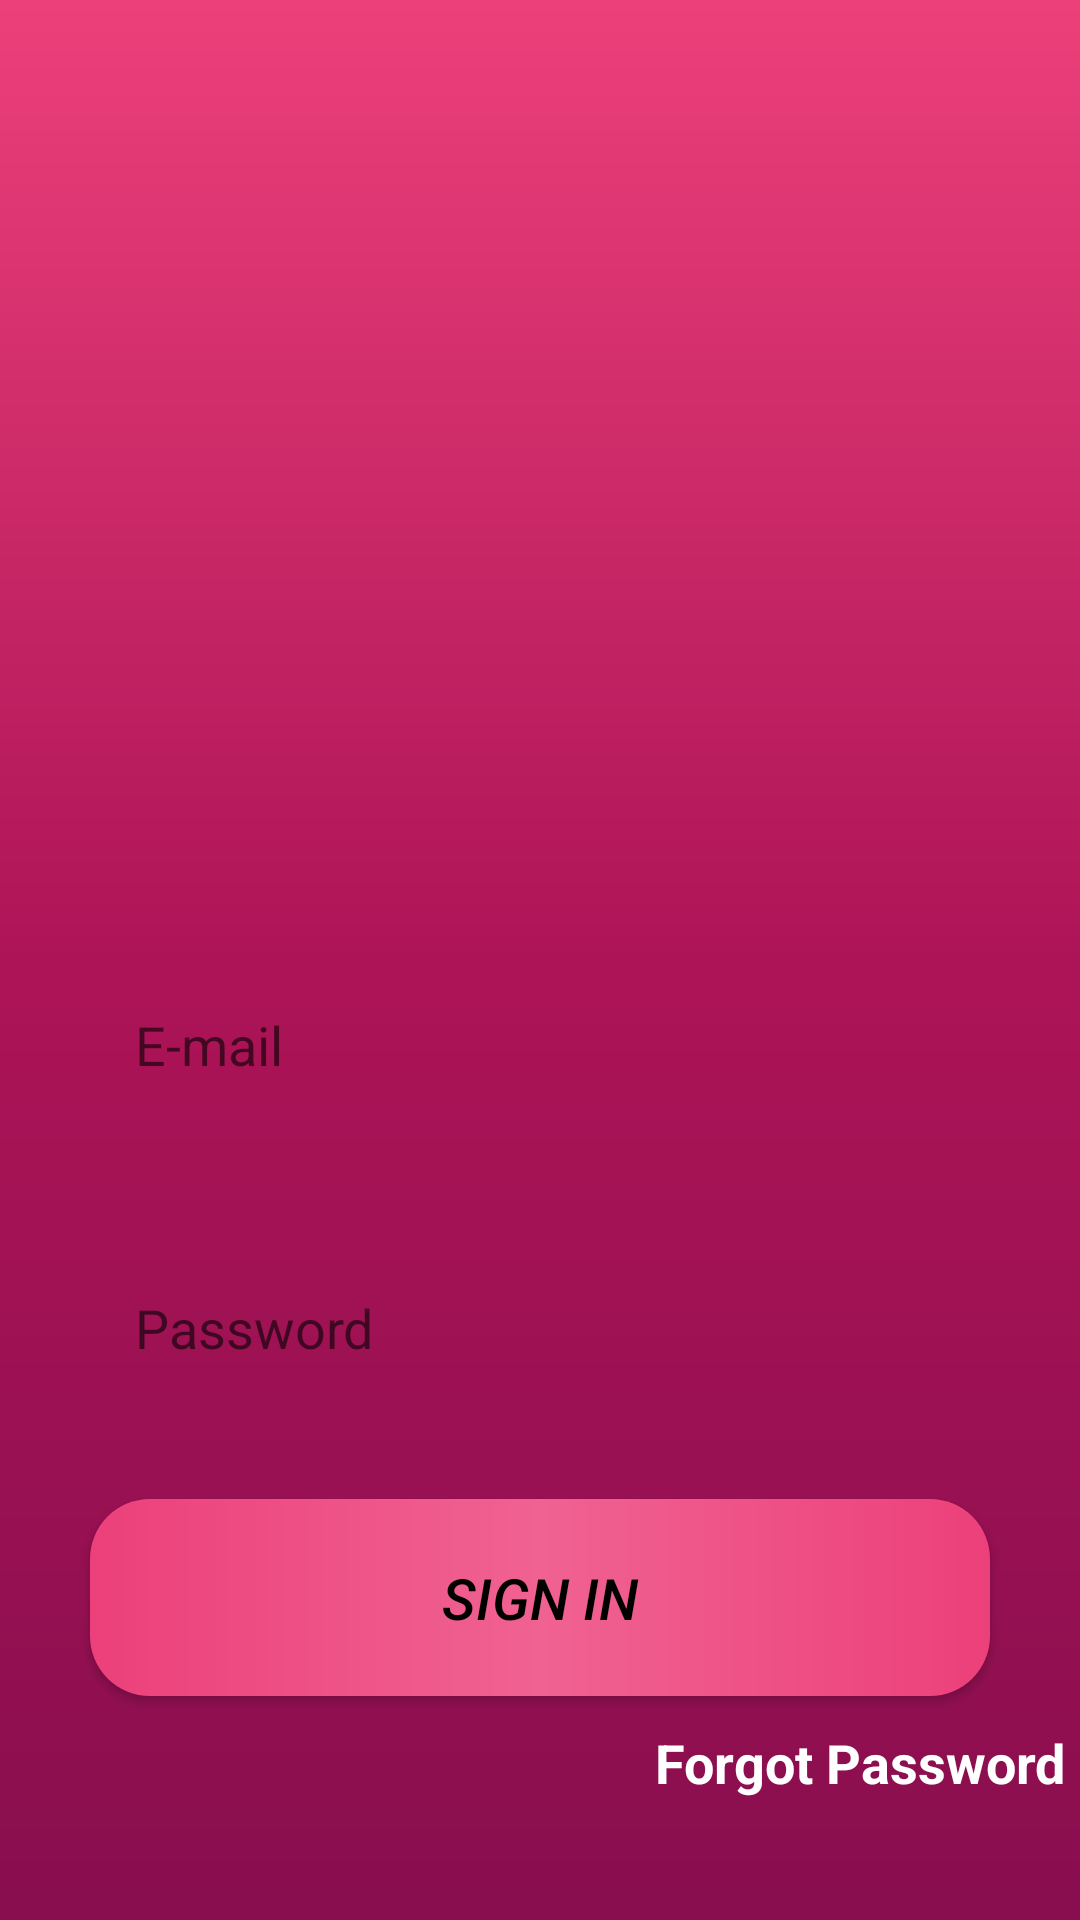

Reconstruct the res/layout file that produces this screen, plus the resources it refers to.
<!-- AndroidManifest.xml: application theme Theme.AppCadastro -->
<!-- res/layout/activity_form_login.xml -->
<?xml version="1.0" encoding="utf-8"?>
<androidx.constraintlayout.widget.ConstraintLayout xmlns:android="http://schemas.android.com/apk/res/android"
    xmlns:app="http://schemas.android.com/apk/res-auto"
    xmlns:tools="http://schemas.android.com/tools"
    android:layout_width="match_parent"
    android:layout_height="match_parent"
    android:background="@drawable/background"
    tools:context=".FormLogin">

    <TextView
        android:id="@+id/login_im"
        android:layout_width="203dp"
        android:layout_height="191dp"
        android:layout_marginTop="90dp"
        android:background="@drawable/lg"
        android:textSize="20sp"
        app:layout_constraintEnd_toEndOf="parent"
        app:layout_constraintStart_toStartOf="parent"
        app:layout_constraintTop_toTopOf="parent" />

    <EditText
        android:id="@+id/login_Email"
        style="@style/Text_1"
        android:hint="E-mail"
        android:inputType="textEmailAddress"
        android:layout_marginLeft="30sp"
        android:layout_marginRight="30sp"
        android:layout_marginTop="40sp"
        android:layout_width="match_parent"
        android:layout_height="wrap_content"
        app:layout_constraintEnd_toEndOf="parent"
        app:layout_constraintStart_toStartOf="parent"
        app:layout_constraintTop_toBottomOf="@id/login_im"/>

    <EditText
        android:id="@+id/login_Senha"
        style="@style/Text_1"
        android:layout_marginLeft="30sp"
        android:hint="Password"
        android:inputType="numberPassword"
        android:layout_marginRight="30sp"
        android:layout_marginTop="40sp"
        android:layout_width="match_parent"
        android:layout_height="wrap_content"
        app:layout_constraintEnd_toEndOf="parent"
        app:layout_constraintStart_toStartOf="parent"
        app:layout_constraintTop_toBottomOf="@id/login_Email"/>

    <androidx.appcompat.widget.AppCompatButton
        android:id="@+id/login_Button"
        style="@style/bt_log"
        android:text="@string/log"
        android:textStyle="italic"
        android:layout_marginLeft="30sp"
        android:layout_marginRight="30sp"
        android:layout_marginTop="30sp"
        android:layout_width="match_parent"
        android:layout_height="wrap_content"
        app:layout_constraintEnd_toEndOf="parent"
        app:layout_constraintStart_toStartOf="parent"
        app:layout_constraintTop_toBottomOf="@id/login_Senha"/>

    <TextView
        android:id="@+id/login_for"
        android:layout_width="350dp"
        android:layout_height="54dp"
        android:layout_marginTop="10dp"
        android:text="Forgot Password"
        android:textAlignment="textEnd"
        android:textColor="@color/white"
        android:textSize="18sp"
        android:textStyle="bold"
        app:layout_constraintEnd_toEndOf="parent"
        app:layout_constraintStart_toStartOf="parent"
        app:layout_constraintTop_toBottomOf="@id/login_Button" />

    <TextView
        android:layout_width="wrap_content"
        android:layout_height="wrap_content"
        android:layout_marginTop="20dp"
        android:text="Privacy Policy"
        android:textColor="@color/white"
        android:textSize="18sp"
        app:layout_constraintEnd_toEndOf="parent"
        app:layout_constraintHorizontal_bias="0.102"
        app:layout_constraintStart_toStartOf="parent"
        app:layout_constraintTop_toBottomOf="@id/login_for" />

    <TextView
        android:layout_width="187dp"
        android:layout_height="27dp"
        android:layout_marginTop="20dp"
        android:text="Terms and Conditions"
        android:textAlignment="textEnd"
        android:textColor="@color/white"
        android:textSize="18sp"
        app:layout_constraintEnd_toEndOf="parent"
        app:layout_constraintHorizontal_bias="0.866"
        app:layout_constraintStart_toStartOf="parent"
        app:layout_constraintTop_toBottomOf="@id/login_for" />

</androidx.constraintlayout.widget.ConstraintLayout>
<!-- resources referenced by this layout -->
<resources>
  <color name="white">#FFFFFFFF</color>
  <!-- drawable background (drawable) -->
  <?xml version="1.0" encoding="utf-8"?>
  <shape xmlns:android="http://schemas.android.com/apk/res/android">
  <gradient
  android:startColor="@color/pink_escuro"
  android:centerColor="@color/pink_mm"
  android:endColor="@color/pink"
      android:angle="90"
  
  />
  </shape>
  <string name="log">Sign in</string>
  <style name="Text_1">
          <item name="android:background">@drawable/cont2</item>
          <item name="android:padding">15dp</item>
      </style>
  <style name="bt_log">
          <item name="android:background">@drawable/cont3</item>
          <item name="android:padding">20dp</item>
          <item name="android:textColor">@color/black</item>
          <item name="android:textSize">19sp</item>
          <item name="android:textStyle">italic</item>
  
  
      </style>
  <style name="Theme.AppCadastro" parent="Theme.MaterialComponents.DayNight.NoActionBar">
          
          <item name="colorPrimary">@color/purple_500</item>
          <item name="colorPrimaryVariant">@color/black</item>
          <item name="colorOnPrimary">@color/white</item>
          
          <item name="colorSecondary">@color/teal_200</item>
          <item name="colorSecondaryVariant">@color/teal_700</item>
          <item name="colorOnSecondary">@color/black</item>
          
          <item name="android:statusBarColor" tools:targetApi="l">?attr/colorPrimaryVariant</item>
          
      </style>
  <color name="pink_escuro">#880e4f</color>
  <color name="pink_mm">#ad1457</color>
  <color name="pink">#ec407a</color>
  <!-- drawable cont3 (drawable) -->
  <?xml version="1.0" encoding="utf-8"?>
  <shape xmlns:android="http://schemas.android.com/apk/res/android">
      <gradient
          android:startColor="@color/pink"
          android:centerColor="@color/pink_leve"
          android:endColor="@color/pink"
  
  
          />
  
      <corners android:radius="20dp"/>
  </shape>
  <color name="black">#FF000000</color>
  <color name="purple_500">#FF6200EE</color>
  <color name="teal_200">#FF03DAC5</color>
  <color name="teal_700">#FF018786</color>
  <color name="pink_leve">#f06292</color>
</resources>
